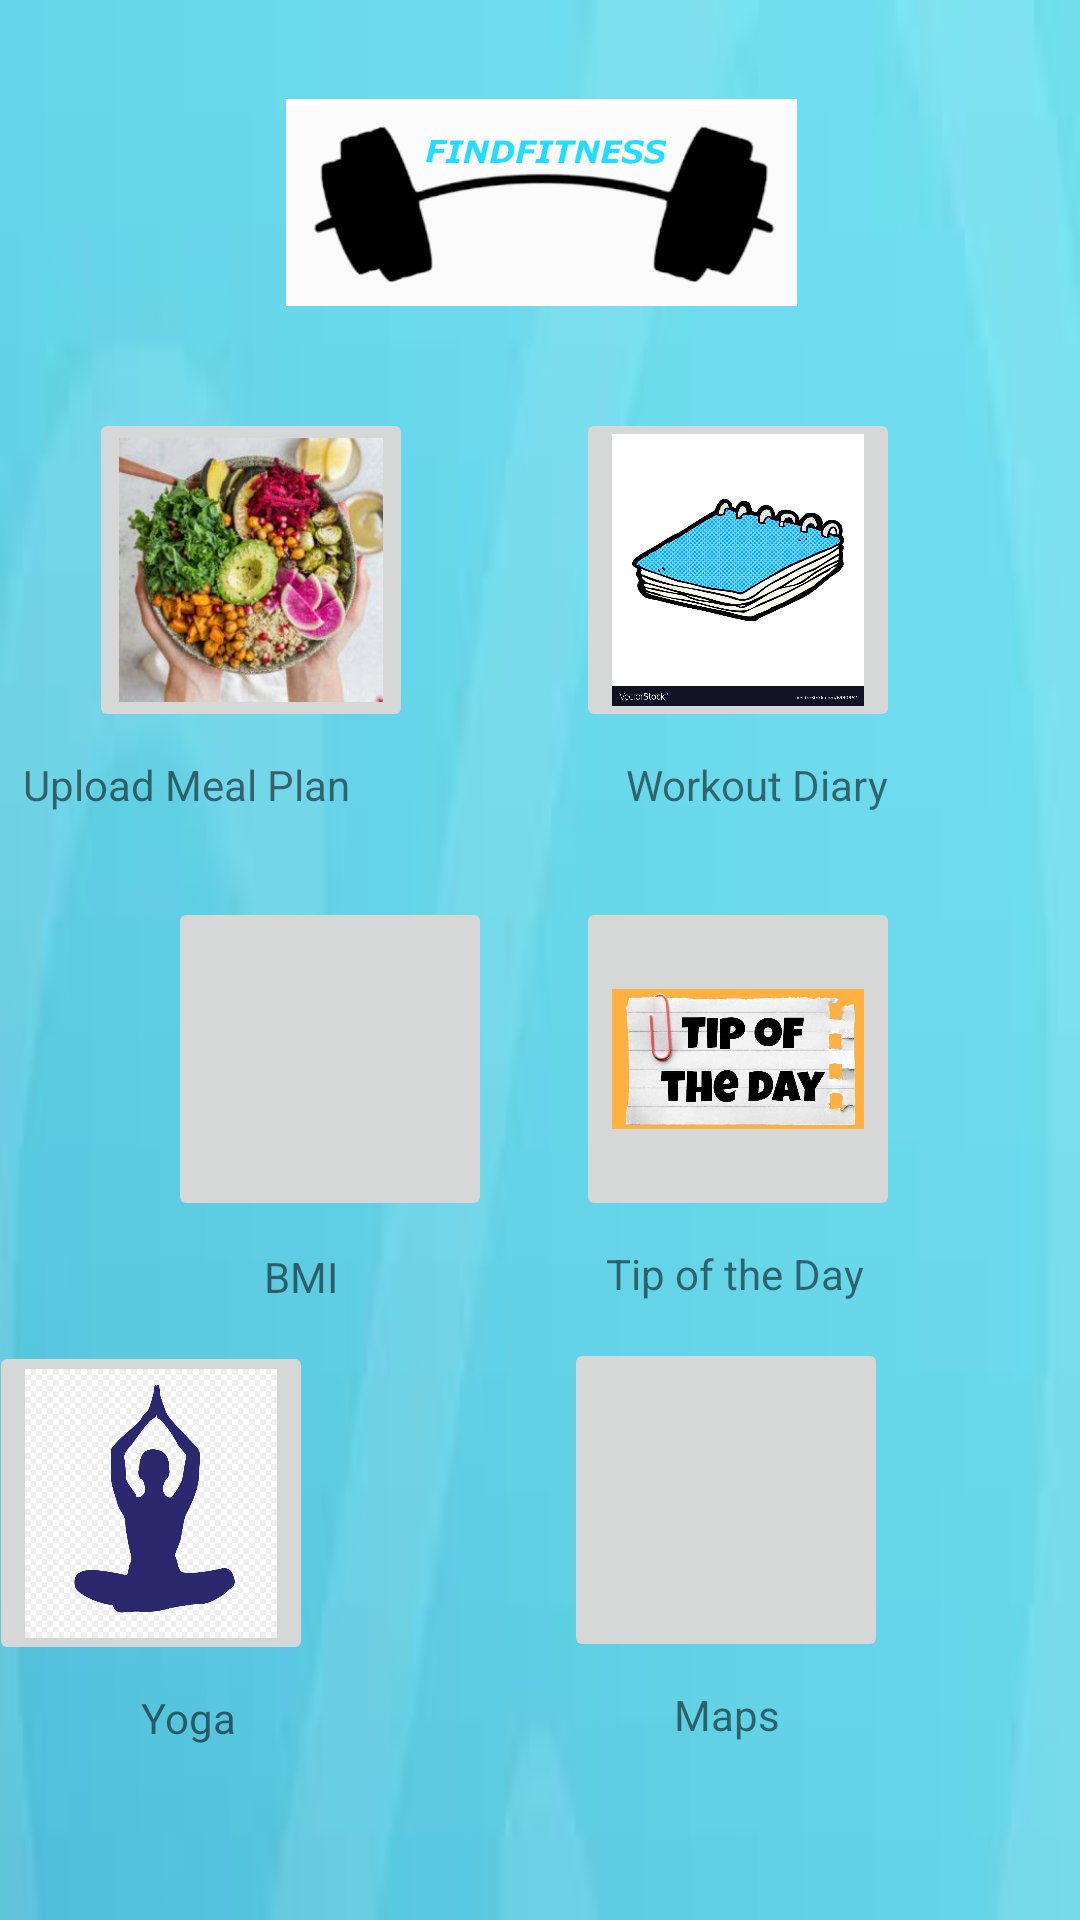

Reconstruct the res/layout file that produces this screen, plus the resources it refers to.
<!-- AndroidManifest.xml: application theme AppTheme -->
<!-- res/layout/activity_home.xml -->
<?xml version="1.0" encoding="utf-8"?>
<androidx.constraintlayout.widget.ConstraintLayout xmlns:android="http://schemas.android.com/apk/res/android"
    xmlns:app="http://schemas.android.com/apk/res-auto"
    xmlns:tools="http://schemas.android.com/tools"
    android:layout_width="match_parent"
    android:layout_height="match_parent"
    android:background="@drawable/background"
    android:orientation="vertical"
    android:weightSum="5"

    tools:context=".HomeActivity">

    <ImageButton
        android:id="@+id/btnMeal"
        android:layout_width="108dp"
        android:layout_height="108dp"
        android:layout_marginStart="59dp"
        android:layout_marginLeft="59dp"
        android:layout_marginTop="136dp"
        android:layout_marginEnd="84dp"
        android:layout_marginRight="84dp"
        android:scaleType="centerCrop"
        app:layout_constraintEnd_toStartOf="@+id/btnNotes"
        app:layout_constraintStart_toStartOf="parent"
        app:layout_constraintTop_toTopOf="parent"
        app:srcCompat="@drawable/meal" />

    <ImageButton
        android:id="@+id/btnNotes"
        android:layout_width="108dp"
        android:layout_height="108dp"
        android:layout_marginTop="136dp"
        android:layout_marginEnd="60dp"
        android:layout_marginRight="60dp"
        android:scaleType="centerCrop"
        app:layout_constraintEnd_toEndOf="parent"
        app:layout_constraintTop_toTopOf="parent"
        app:srcCompat="@drawable/note" />

    <ImageButton
        android:id="@+id/btnYoga"
        android:layout_width="108dp"
        android:layout_height="108dp"
        android:layout_marginTop="40dp"
        android:layout_marginEnd="84dp"
        android:layout_marginRight="84dp"
        android:scaleType="centerCrop"
        app:layout_constraintEnd_toStartOf="@+id/btnMaps"
        app:layout_constraintTop_toBottomOf="@+id/btnBmi"
        app:srcCompat="@drawable/yoga" />

    <ImageButton
        android:id="@+id/btnMaps"
        android:layout_width="108dp"
        android:layout_height="108dp"
        android:layout_marginTop="12dp"
        android:layout_marginEnd="64dp"
        android:layout_marginRight="64dp"
        android:scaleType="centerCrop"
        app:layout_constraintEnd_toEndOf="parent"
        app:layout_constraintTop_toBottomOf="@+id/textView9"
        app:srcCompat="@drawable/maps" />

    <TextView
        android:id="@+id/textView3"
        android:layout_width="wrap_content"
        android:layout_height="wrap_content"
        android:layout_marginTop="8dp"
        android:layout_marginEnd="92dp"
        android:layout_marginRight="92dp"
        android:text="Upload Meal Plan"
        app:layout_constraintEnd_toStartOf="@+id/textView4"
        app:layout_constraintTop_toBottomOf="@+id/btnMeal" />

    <TextView
        android:id="@+id/textView4"
        android:layout_width="wrap_content"
        android:layout_height="wrap_content"
        android:layout_marginTop="8dp"
        android:layout_marginEnd="64dp"
        android:layout_marginRight="64dp"
        android:text="Workout Diary"
        app:layout_constraintEnd_toEndOf="parent"
        app:layout_constraintTop_toBottomOf="@+id/btnNotes" />

    <TextView
        android:id="@+id/textView5"
        android:layout_width="wrap_content"
        android:layout_height="wrap_content"
        android:layout_marginTop="8dp"
        android:layout_marginEnd="146dp"
        android:layout_marginRight="146dp"
        android:text="Yoga"
        app:layout_constraintEnd_toStartOf="@+id/textView6"
        app:layout_constraintTop_toBottomOf="@+id/btnYoga" />

    <TextView
        android:id="@+id/textView6"
        android:layout_width="wrap_content"
        android:layout_height="wrap_content"
        android:layout_marginTop="8dp"
        android:layout_marginEnd="100dp"
        android:layout_marginRight="100dp"
        android:text="Maps"
        app:layout_constraintEnd_toEndOf="parent"
        app:layout_constraintTop_toBottomOf="@+id/btnMaps" />



    <ImageButton
        android:id="@+id/btnBmi"
        android:layout_width="108dp"
        android:layout_height="108dp"
        android:layout_marginStart="56dp"
        android:layout_marginLeft="56dp"
        android:layout_marginTop="28dp"
        android:clickable="true"
        android:scaleType="fitCenter"
        app:layout_constraintStart_toStartOf="parent"
        app:layout_constraintTop_toBottomOf="@+id/textView3"
        app:srcCompat="@drawable/bmi" />

    <TextView
        android:id="@+id/textView8"
        android:layout_width="wrap_content"
        android:layout_height="wrap_content"
        android:layout_marginStart="88dp"
        android:layout_marginLeft="88dp"
        android:layout_marginTop="8dp"
        android:layout_marginBottom="12dp"
        android:text="BMI"
        app:layout_constraintBottom_toTopOf="@+id/btnYoga"
        app:layout_constraintStart_toStartOf="parent"
         />

    <ImageButton
        android:id="@+id/imageButton2"
        android:layout_width="108dp"
        android:layout_height="108dp"
        android:layout_marginTop="28dp"
        android:layout_marginEnd="60dp"
        android:layout_marginRight="60dp"
        android:scaleType="fitCenter"
        app:layout_constraintEnd_toEndOf="parent"
        app:layout_constraintTop_toBottomOf="@+id/textView4"
        app:srcCompat="@drawable/tipoftheday" />

    <TextView
        android:id="@+id/textView9"
        android:layout_width="wrap_content"
        android:layout_height="wrap_content"
        android:layout_marginTop="8dp"
        android:layout_marginEnd="72dp"
        android:layout_marginRight="72dp"
        android:layout_marginBottom="13dp"
        android:text="Tip of the Day"
        app:layout_constraintBottom_toTopOf="@+id/btnMaps"
        app:layout_constraintEnd_toEndOf="parent"
        app:layout_constraintTop_toBottomOf="@+id/imageButton2" />

    <ImageView
        android:id="@+id/imageView2"
        android:layout_width="369dp"
        android:layout_height="69dp"
        android:layout_marginStart="21dp"
        android:layout_marginLeft="21dp"
        android:layout_marginTop="33dp"
        android:layout_marginEnd="21dp"
        android:layout_marginRight="21dp"
        app:layout_constraintEnd_toEndOf="parent"
        app:layout_constraintStart_toStartOf="parent"
        app:layout_constraintTop_toTopOf="parent"
        app:srcCompat="@drawable/flogo" />


</androidx.constraintlayout.widget.ConstraintLayout>
<!-- resources referenced by this layout -->
<resources>
  <!-- drawable background: jpg bitmap (drawable, 1324 bytes) -->
  <!-- drawable flogo: png bitmap (drawable, 26381 bytes) -->
  <!-- drawable meal: jpg bitmap (drawable, 17743 bytes) -->
  <!-- drawable note: jpg bitmap (drawable, 200389 bytes) -->
  <!-- drawable tipoftheday: jpg bitmap (drawable, 62656 bytes) -->
  <!-- drawable yoga: jpg bitmap (drawable, 62082 bytes) -->
  <style name="AppTheme" parent="Theme.AppCompat.Light.DarkActionBar">
          
          <item name="colorPrimary">#03DAC5</item>
          <item name="colorPrimaryDark">#fff</item>
         <item name="colorAccent">#6200EE</item>
      </style>
</resources>
